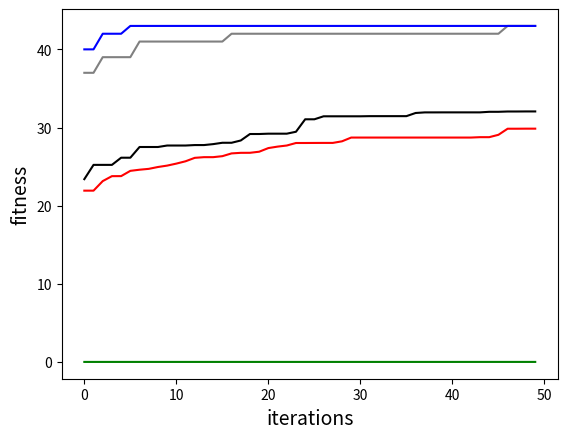

Python code for this plot:
import matplotlib.pyplot as plt
import numpy as np
mat = "{:^3}\t{:^3}\t{:^3}"
print(mat.format("占1个长度", "占1个长度", "占1长度"))
mat = "{:^5}\t{:^5}\t{:^5}"
print(mat.format("占1个长度", "占1个长度", "占1长度"))
# 如果需要居中输出在宽度前面加一个^
mat = "{:^20}\t{:^28}\t{:^32}"
print(mat.format("占4个长度", "占8个长度", "占12长度"))
VN = [[1, -1, 1, -1, 1, 1, 1, -1, -1, 1, 1, 1, -1, -1, -1, 1, -1, 1, -1, 1],
      [1, 1, -1, 1, -1, 1, -1, -1, 1, -1, 1, 1, -1, -1, 1, -1, 1, -1, -1, 1],
      [-1, -1, 1, 1, -1, -1, -1, 1, 1, 1, -1, 1, -1, 1, 1, -1, -1, 1, -1, 1],
      [-1, 1, 1, 1, 1, 1, 1, 1, -1, 1, -1, -1, 1, 1, 1, -1, 1, -1, -1, -1]]
times = 0
for video in range(len(VN)):
    for desc in VN[video]:
        if desc == 1:
            times=times+1
print("VN-Times: " + str(times))
data1=[[0, 36.999436017087476], [1, 36.999436017087476], [2, 38.99941385085644], [3, 38.99941385085644], [4, 38.999740028512505], [5, 38.999740028512505], [6, 40.99971949007229], [7, 40.99973830359974], [8, 40.99973830359974], [9, 40.99973830359974], [10, 40.99973830359974], [11, 40.99973830359974], [12, 40.99973830359974], [13, 40.99973830359974], [14, 40.99973830359974], [15, 40.99977478579174], [16, 41.99916213527321], [17, 41.99916213527321], [18, 41.99916213527321], [19, 41.99919861746521], [20, 41.99919861746521], [21, 41.99919861746521], [22, 41.99926730101864], [23, 41.99926730101864], [24, 41.99926730101864], [25, 41.99926730101864], [26, 41.99926730101864], [27, 41.999278074882156], [28, 41.999278074882156], [29, 41.999278074882156], [30, 41.999278074882156], [31, 41.999278074882156], [32, 41.999278074882156], [33, 41.999278074882156], [34, 41.999278074882156], [35, 41.999278074882156], [36, 41.99974917941346], [37, 41.99974917941346], [38, 41.99974917941346], [39, 41.99974917941346], [40, 41.99974917941346], [41, 41.99977820922431], [42, 41.99977820922431], [43, 41.99977820922431], [44, 41.99977820922431], [45, 41.99977820922431], [46, 42.99970127531505], [47, 42.99970127531505], [48, 42.99970127531505], [49, 42.99970127531505]]
data2=[[0, 1.786841340271013e-20], [1, 5.917787737162363e-20], [2, 3.0898372795410637e-14], [3, 2.1684200069516082e-13], [4, 2.1684200069516082e-13], [5, 4.32308221902606e-12], [6, 4.32308221902606e-12], [7, 5.076499878331417e-12], [8, 1.3169554489803586e-11], [9, 1.3948868136167155e-10], [10, 1.3948868136167155e-10], [11, 1.3948868136167155e-10], [12, 3.2624431464080674e-10], [13, 3.266587005463873e-10], [14, 3.266587005463873e-10], [15, 3.266587005463873e-10], [16, 9.225435063806581e-10], [17, 9.225435063806581e-10], [18, 9.225435063806581e-10], [19, 1.0614345133026858e-09], [20, 1.0722371335988027e-09], [21, 1.0722371335988027e-09], [22, 1.0722371335988027e-09], [23, 1.1780684041633218e-09], [24, 1.2839422736599795e-09], [25, 1.2839422736599795e-09], [26, 6.384265928451146e-09], [27, 6.384265928451146e-09], [28, 6.384265928451146e-09], [29, 6.384265928451146e-09], [30, 6.38426592845115e-09], [31, 6.38426592845115e-09], [32, 6.38426592845115e-09], [33, 6.38426592845115e-09], [34, 6.453810685909459e-09], [35, 6.453810685909459e-09], [36, 6.4552725167177716e-09], [37, 6.4552725167177716e-09], [38, 4.4786281328961645e-08], [39, 4.4786281328961645e-08], [40, 4.652613282943067e-08], [41, 0.0010607190053672688], [42, 0.0010607190053672688], [43, 0.0010607190053672688], [44, 0.0011000544550008706], [45, 0.0011000544550008706], [46, 0.0011000719756478618], [47, 0.0011000719756478618], [48, 0.0011000719756478618], [49, 0.001101685828831591]]
data3=[[0, 39.99946821184961], [1, 39.99956415109956], [2, 41.99938528504449], [3, 41.99938528504449], [4, 41.99938643495827], [5, 42.9993846729368], [6, 42.9993846729368], [7, 42.99938468217765], [8, 42.99938469142501], [9, 42.999424848342514], [10, 42.999424848342514], [11, 42.999424848342514], [12, 42.99942487506881], [13, 42.999424899080815], [14, 42.99948246298877], [15, 42.99948246298877], [16, 42.99948246298877], [17, 42.99962463251075], [18, 42.99962463251075], [19, 42.99962463251075], [20, 42.99962463251075], [21, 42.99962463251075], [22, 42.99962463251075], [23, 42.99962463251075], [24, 42.99962463251075], [25, 42.99962463251075], [26, 42.99962463251075], [27, 42.99962463251075], [28, 42.99962463251075], [29, 42.999644771100584], [30, 42.999644771100584], [31, 42.999644771100584], [32, 42.999644771100584], [33, 42.999644771100584], [34, 42.999644771100584], [35, 42.999644771100584], [36, 42.999644771100584], [37, 42.999644771100584], [38, 42.999644771100584], [39, 42.999644771100584], [40, 42.999644771100584], [41, 42.999644771100584], [42, 42.999644771100584], [43, 42.999644771100584], [44, 42.999644771100584], [45, 42.999644771100584], [46, 42.999644771100584], [47, 42.999644771100584], [48, 42.999644771100584], [49, 42.99964502186745]]
data5=[[0, 21.918108829930357], [1, 21.918108829930357], [2, 23.14120098510078], [3, 23.773297893240223], [4, 23.778082406123673], [5, 24.45194575856959], [6, 24.597817695928487], [7, 24.707007115457095], [8, 24.945082869210918], [9, 25.123255867917948], [10, 25.37977947627966], [11, 25.677585443925047], [12, 26.117507939190514], [13, 26.204211043684694], [14, 26.204211043684694], [15, 26.330657732736356], [16, 26.685477484875612], [17, 26.75808933591978], [18, 26.762348211034904], [19, 26.901542444635293], [20, 27.367598670969677], [21, 27.554212717239135], [22, 27.69445326405877], [23, 28.016217308665148], [24, 28.017646131106897], [25, 28.02404516519116], [26, 28.027829672200273], [27, 28.02784115490587], [28, 28.23208681162347], [29, 28.71308288683769], [30, 28.713083021549508], [31, 28.713083043673333], [32, 28.71308304674662], [33, 28.71308304674662], [34, 28.71308304674662], [35, 28.7130830504405], [36, 28.713083068870443], [37, 28.713083068870443], [38, 28.713083068870443], [39, 28.713083068870443], [40, 28.713083068870443], [41, 28.713083068870443], [42, 28.713083068870443], [43, 28.762602881919246], [44, 28.762602881919246], [45, 29.06469153825312], [46, 29.844108271488384], [47, 29.844108271488384], [48, 29.85174731464552], [49, 29.85174731464552]]
data4=[[0, 23.389563250940444], [1, 25.21711412948466], [2, 25.21711412948466], [3, 25.21711412948466], [4, 26.134353699062697], [5, 26.134353699062697], [6, 27.504368909967788], [7, 27.504368909967788], [8, 27.504369045093934], [9, 27.693899037983595], [10, 27.693899037983595], [11, 27.693899037983595], [12, 27.752382224834847], [13, 27.752382224834847], [14, 27.873078560321673], [15, 28.046086049205588], [16, 28.046086049205588], [17, 28.338294620967375], [18, 29.1672816643207], [19, 29.1672816643207], [20, 29.20980675568858], [21, 29.20980675568858], [22, 29.20980675568858], [23, 29.455645676274436], [24, 31.050911607225256], [25, 31.050911607225256], [26, 31.433496505418038], [27, 31.433496505418038], [28, 31.433496505418038], [29, 31.43365837190015], [30, 31.43365837190015], [31, 31.45289278541726], [32, 31.45289278541726], [33, 31.453004328198073], [34, 31.45306816384222], [35, 31.45319567168948], [36, 31.857935971698193], [37, 31.93361178354661], [38, 31.933665097566685], [39, 31.936652220829927], [40, 31.936652272203805], [41, 31.936652272203805], [42, 31.936707646340512], [43, 31.93670946497244], [44, 32.009076700126876], [45, 32.009076700126876], [46, 32.04786053388493], [47, 32.04786053388493], [48, 32.055816996253434], [49, 32.055816996253434]]
x1=[]
y1=[]
for i in range (len(data1)):
    x1.append(data1[i][0])
    y1.append(data1[i][1])
x5=[]
y5=[]
for i in range (len(data5)):
    x5.append(data5[i][0])
    y5.append(data5[i][1])
x4=[]
y4=[]
for i in range (len(data2)):
    x4.append(data4[i][0])
    y4.append(data4[i][1])
x3=[]
y3=[]
for i in range (len(data3)):
    x3.append(data3[i][0])
    y3.append(data3[i][1])
x2 = []
y2 = []
for i in range(len(data2)):
    x2.append(data2[i][0])
    y2.append(data2[i][1])
plt.plot(x1, y1,color="gray")
plt.plot(x4, y4,color="black")
plt.plot(x2, y2, color="green",label="VQD4")
plt.plot(x3, y3,color="blue")
plt.plot(x5, y5,color="red")

plt.xlabel("iterations", fontsize=14)
plt.ylabel("fitness", fontsize=14)
plt.show()
